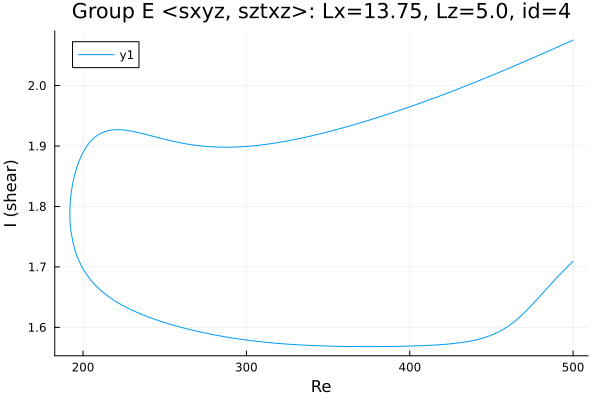

Source data for this figure (header and first rows):
Re, shear
500.0, 2.075
499.8, 2.075
498.4, 2.073
497, 2.072
495.5, 2.07
494.1, 2.068
492.7, 2.066
491.3, 2.065
489.9, 2.063
488.5, 2.061
487.1, 2.06
485.6, 2.058
484.2, 2.056
482.8, 2.055
481.4, 2.053
480, 2.051
478.6, 2.05
477.2, 2.048
475.7, 2.046
474.3, 2.045
472.9, 2.043
471.5, 2.041
470.1, 2.04
468.7, 2.038
467.3, 2.036
465.8, 2.035
464.4, 2.033
463, 2.031
461.6, 2.03
460.2, 2.028
458.8, 2.026
457.4, 2.025
455.9, 2.023
454.5, 2.022
453.1, 2.02
451.7, 2.018
450.3, 2.017
448.9, 2.015
447.5, 2.014
446.1, 2.012
444.6, 2.011
443.2, 2.009
441.8, 2.007
440.4, 2.006
439, 2.004
437.6, 2.003
436.2, 2.001
434.7, 2
433.3, 1.998
431.9, 1.997
430.5, 1.995
429.1, 1.994
427.7, 1.992
426.3, 1.991
424.8, 1.989
423.4, 1.988
422, 1.986
420.6, 1.985
419.2, 1.984
417.8, 1.982
... 449 more rows
